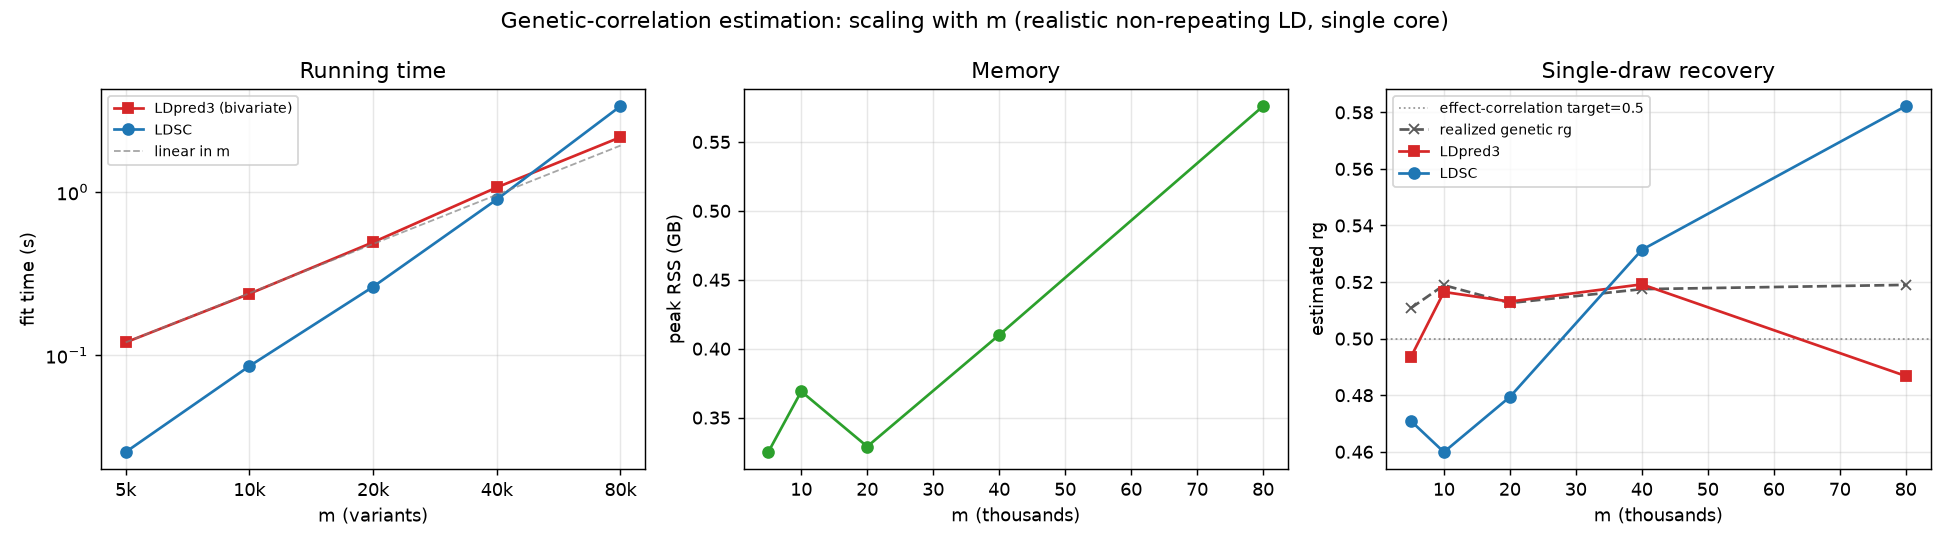

The data file committed next to this chart (first rows):
m, nb, t_ldsc_s, t_ldpred3_s, peak_gb, rg_ldsc, rg_ldpred3, rg_target, rg_realized, abs_error_ldsc_realized, abs_error_ldpred3_realized
5000, 25, 0.0256, 0.12, 0.325, 0.4709, 0.4935, 0.5, 0.5108, 0.0399, 0.0172
10000, 50, 0.0859, 0.238, 0.369, 0.4599, 0.5165, 0.5, 0.5189, 0.059, 0.0024
20000, 100, 0.2626, 0.492, 0.329, 0.4794, 0.5131, 0.5, 0.5126, 0.0332, 0.0005
40000, 200, 0.8991, 1.065, 0.41, 0.5314, 0.5192, 0.5, 0.5175, 0.0138, 0.0016
80000, 400, 3.347, 2.161, 0.576, 0.5822, 0.4868, 0.5, 0.519, 0.0632, 0.0322
